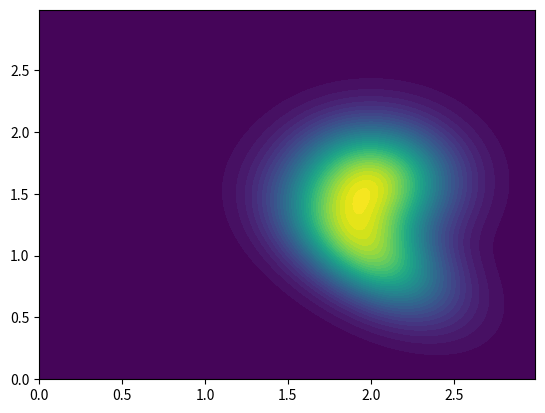
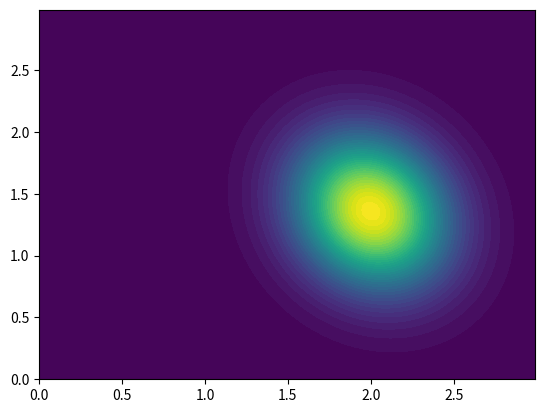

Reproduce these figures in Python, in order.
# Copyright (c) 2024 Robert Bosch GmbH
#
# This program is free software: you can redistribute it and/or modify
# it under the terms of the GNU Affero General Public License as published
# by the Free Software Foundation, either version 3 of the License, or
# (at your option) any later version.
#
# This program is distributed in the hope that it will be useful,
# but WITHOUT ANY WARRANTY; without even the implied warranty of
# MERCHANTABILITY or FITNESS FOR A PARTICULAR PURPOSE.  See the
# GNU Affero General Public License for more details.
# You should have received a copy of the GNU Affero General Public License
# along with this program.  If not, see <https://www.gnu.org/licenses/>.


from scipy.stats import multivariate_normal
import numpy as np
import matplotlib.pyplot as plt


class GaussianMixtureDensityNd:
    def __init__(self, weights, mus, covs):
        self.weights = weights
        self.mus = mus
        self.covs = covs
        assert self.weights.shape[0] == self.mus.shape[0]
        assert self.weights.shape[0] == self.covs.shape[0]

    def p(self, x):
        p = np.zeros((x.shape[:-1]))

        for i, weight in enumerate(self.weights):
            p += weight * multivariate_normal.pdf(x, self.mus[i], self.covs[i])
        return p

    def plot(self, a, b, step):
        x, y = np.mgrid[a:b:step, a:b:step]
        position = np.dstack((x, y))
        print(position.shape)
        figure = plt.figure()
        ax = figure.add_subplot(111)
        ax.contourf(x, y, self.p(position), levels=40)
        plt.show()

    def mean(self):
        mean = np.average(self.mus, axis=0, weights=self.weights)
        return mean

    def covariance_matrix(self):
        covariance = np.average(self.covs, axis=0, weights=self.weights)
        diff_means = self.mus - self.mean()
        if len(diff_means.shape) == 1:
            diff_means = np.expand_dims(diff_means, axis=1)
        counter = 0
        for diff in diff_means:
            weight = self.weights[counter]
            diff_expanded = np.expand_dims(diff, axis=1)
            c_diff = np.matmul(diff_expanded, diff_expanded.T)
            covariance += weight * c_diff
        return covariance

    def entropy_gaussian_approx(self):
        mu = self.mean()
        cov = self.covariance_matrix()
        mvn = multivariate_normal(mu, cov)
        return mvn.entropy()

    def plot_gaussian_approx(self, a, b, step):
        mu = self.mean()
        cov = self.covariance_matrix()
        mvn = multivariate_normal(mu, cov)
        x, y = np.mgrid[a:b:step, a:b:step]
        position = np.dstack((x, y))
        print(position.shape)
        figure = plt.figure()
        ax = figure.add_subplot(111)
        ax.contourf(x, y, mvn.pdf(position), levels=40)
        plt.show()


if __name__ == "__main__":
    weights = np.array([0.4, 0.6])
    means = np.array([np.array([2, 1]), np.array([2, 1.6])])
    covs = np.array([np.array([[0.1, -0.05], [-0.05, 0.1]]), np.array([[0.1, 0], [0, 0.1]])])
    gmm = GaussianMixtureDensityNd(weights, means, covs)
    gmm.p(np.array([[2, 2], [1, 1.5], [2, 3]]))
    gmm.plot(0.0, 3.0, 0.01)
    gmm.plot_gaussian_approx(0.0, 3.0, 0.01)
    print(gmm.entropy_gaussian_approx())
    gmm.covariance_matrix()
    gmm.mean()
